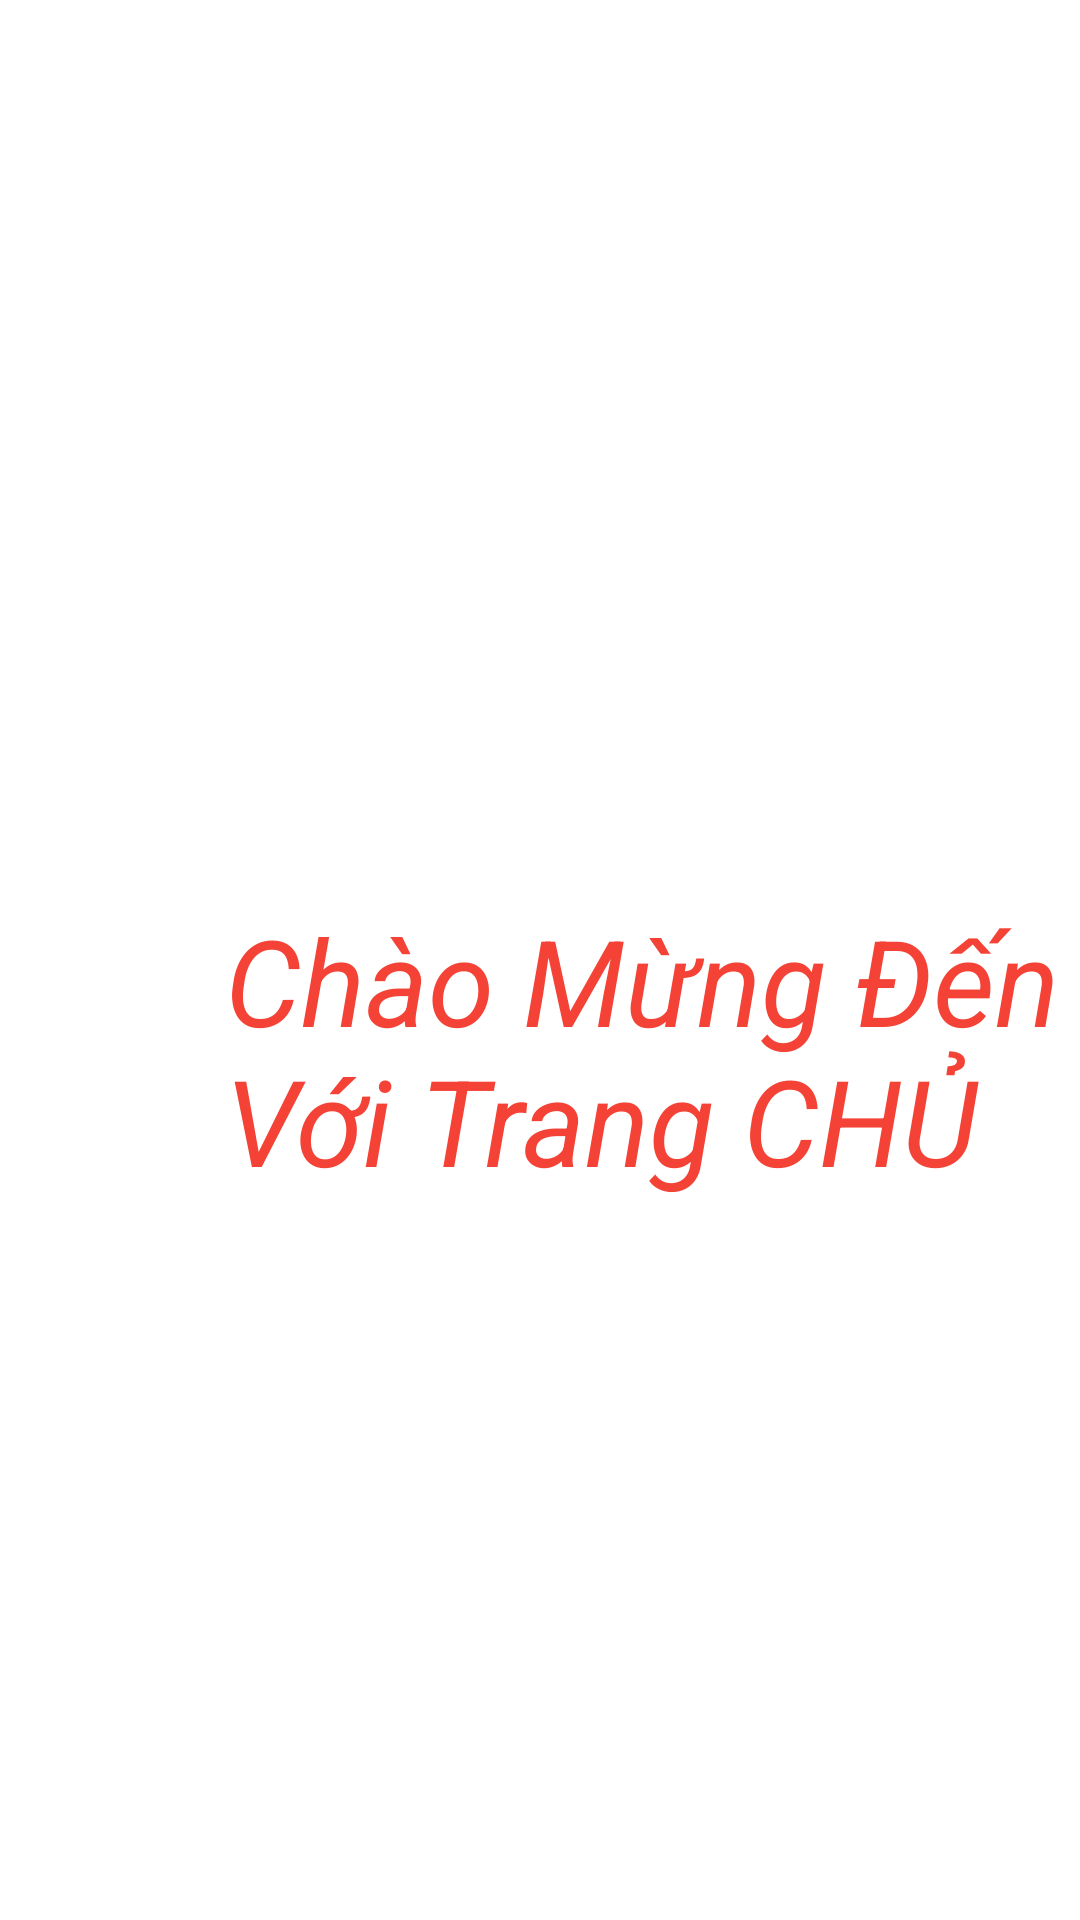

Android layout source for this screen:
<!-- AndroidManifest.xml: application theme Theme.JavaProjectG5 -->
<!-- res/layout/fragment_chao_mung.xml -->
<?xml version="1.0" encoding="utf-8"?>
<FrameLayout xmlns:android="http://schemas.android.com/apk/res/android"
    xmlns:tools="http://schemas.android.com/tools"
    android:layout_width="match_parent"
    android:layout_height="match_parent"
    tools:context=".chaomung.ChaoMungFragment">


    <TextView
        android:layout_gravity="center"
        android:layout_marginLeft="50dp"
        android:layout_marginTop="200dp"
        android:textStyle="italic"
        android:textSize="40dp"
        android:textColor="#F44336"
        android:layout_width="match_parent"
        android:layout_height="match_parent"
        android:text="Chào Mừng Đến Với Trang CHỦ" />

</FrameLayout>
<!-- resources referenced by this layout -->
<resources>
  <style name="Theme.JavaProjectG5" parent="Theme.MaterialComponents.DayNight.DarkActionBar">
          
          <item name="colorPrimary">@color/purple_500</item>
          <item name="colorPrimaryVariant">@color/purple_700</item>
          <item name="colorOnPrimary">@color/white</item>
          
          <item name="colorSecondary">@color/teal_200</item>
          <item name="colorSecondaryVariant">@color/teal_700</item>
          <item name="colorOnSecondary">@color/black</item>
          
          <item name="android:statusBarColor">?attr/colorPrimaryVariant</item>
          
          <item name="windowActionBar">false</item>&gt;
          <item name="windowNoTitle">true</item>&gt;
      </style>
  <color name="purple_500">#FF6200EE</color>
  <color name="purple_700">#FF3700B3</color>
  <color name="white">#FFFFFFFF</color>
  <color name="teal_200">#FF03DAC5</color>
  <color name="teal_700">#FF018786</color>
  <color name="black">#FF000000</color>
</resources>
